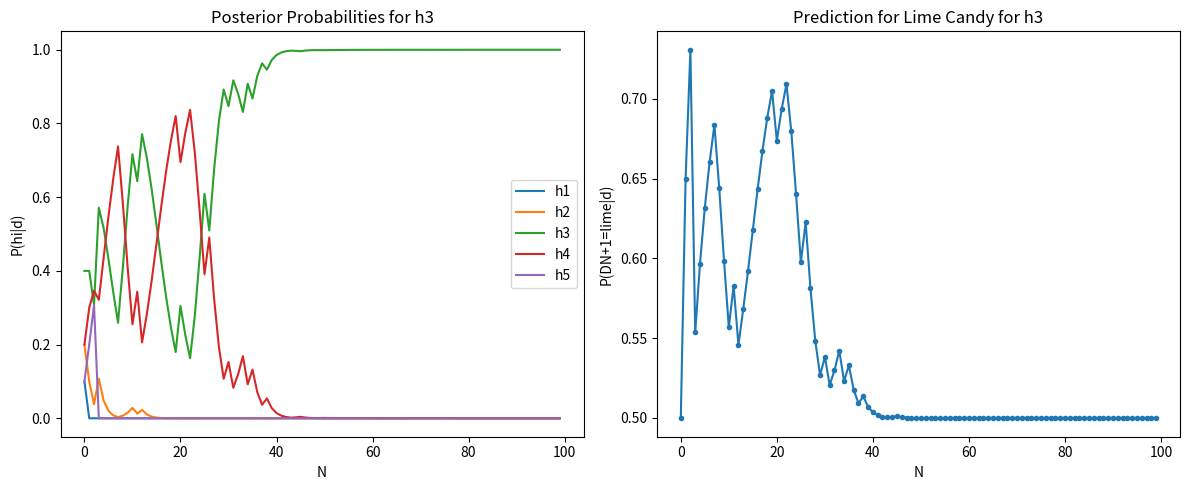
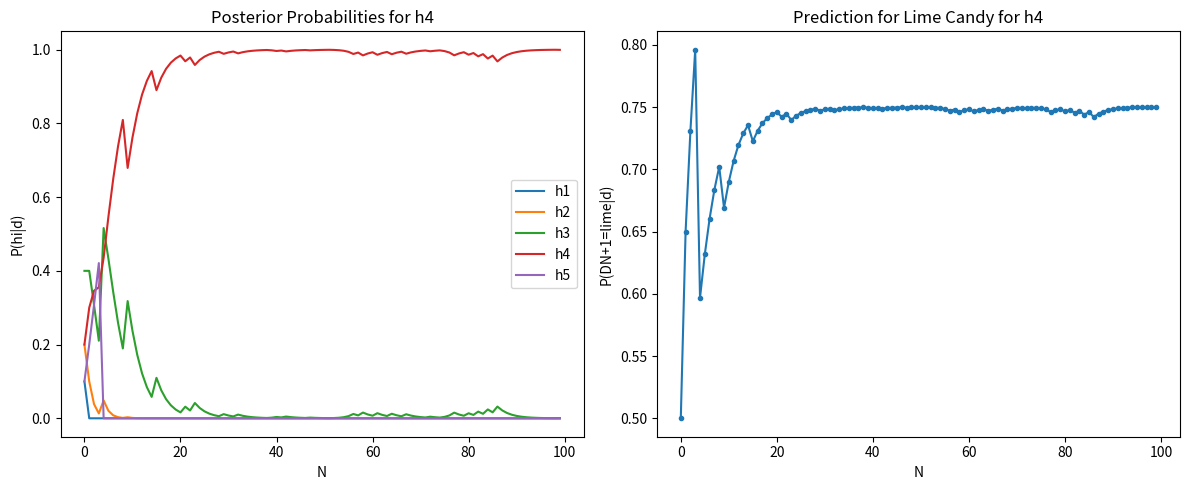

These charts were generated, in order, by the following Python code:
import numpy as np
import matplotlib.pyplot as plt

# Hypotheses
cherry_hypo = [1, 0.75, 0.5, 0.25, 0]
lime_hypo = [0, 0.25, 0.5, 0.75, 1]

# Prior probabilities for each hypothesis
priors = np.array([0.1, 0.2, 0.4, 0.2, 0.1])

def generate_data(hypothesis, N=100):
    return np.random.choice(['cherry', 'lime'], N, p=[cherry_hypo[hypothesis], lime_hypo[hypothesis]])

def calculate_posterior(data):
    likelihoods = []
    for h in range(5):
        likelihood = np.prod([cherry_hypo[h] if d == 'cherry' else lime_hypo[h] for d in data])
        likelihoods.append(likelihood)
    
    evidence = sum(np.array(likelihoods) * np.array(priors))
    posteriors = (np.array(likelihoods) * np.array(priors)) / evidence
    return posteriors

def predict_next_candy(data):
    posteriors = calculate_posterior(data)
    return sum(posteriors[i] * lime_hypo[i] for i in range(5))

# to plot the graph
# For hypothesis h3 and h4:
datasets = {f"h{i}": generate_data(i-1) for i in [3, 4]}

for hypothesis, data in datasets.items():
    posteriors_over_time = []
    predictions_over_time = []

    for N in range(0, 100):
        posteriors_over_time.append(calculate_posterior(data[:N]))
        predictions_over_time.append(predict_next_candy(data[:N]))

    plt.figure(figsize=(12, 5))

    # Plotting P(hi|d1,…dN)
    plt.subplot(1, 2, 1)
    for i in range(5):
        plt.plot(range(0, 100), [posterior[i] for posterior in posteriors_over_time], label=f'h{i+1}')
    plt.xlabel('N')
    plt.ylabel('P(hi|d)')
    plt.legend()
    plt.title(f'Posterior Probabilities for {hypothesis}')

    # Plotting P(DN+1=lime|d1,…dN)
    plt.subplot(1, 2, 2)
    plt.plot(range(0, 100), predictions_over_time, marker='.')
    plt.xlabel('N')
    plt.ylabel('P(DN+1=lime|d)')
    plt.title(f'Prediction for Lime Candy for {hypothesis}')

    plt.tight_layout()
    plt.show()
